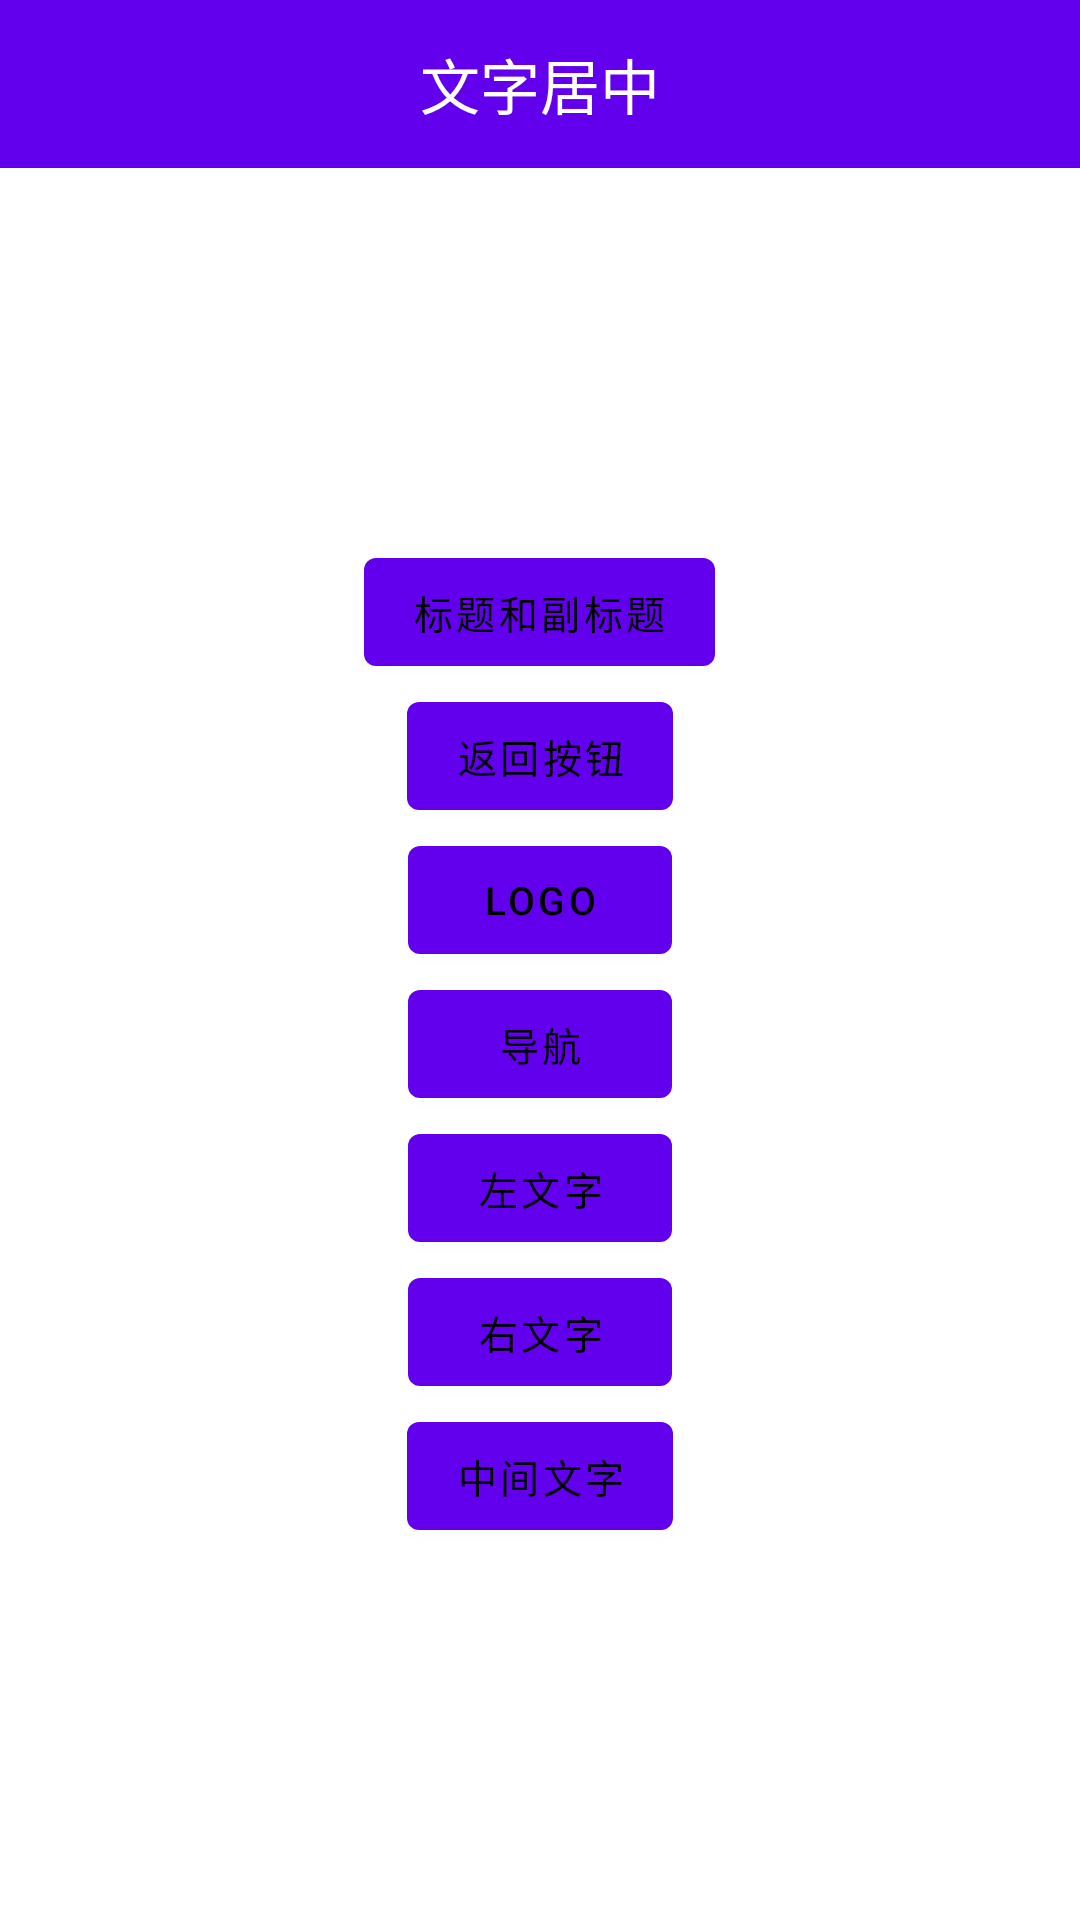

Reconstruct the res/layout file that produces this screen, plus the resources it refers to.
<!-- AndroidManifest.xml: fallback theme Theme.MaterialComponents.DayNight.NoActionBar -->
<!-- res/layout/fragment_b.xml -->
<?xml version="1.0" encoding="utf-8"?>
<LinearLayout xmlns:android="http://schemas.android.com/apk/res/android"
    xmlns:app="http://schemas.android.com/apk/res-auto"
    android:id="@+id/root"
    android:layout_width="fill_parent"
    android:layout_height="fill_parent"
    android:orientation="vertical">

    <android.support.v7.widget.Toolbar
        android:id="@+id/toolbar"
        android:layout_width="match_parent"
        android:layout_height="?attr/actionBarSize"
        app:titleTextAppearance="@style/Toolbar.TitleText"
        android:background="?attr/colorPrimary">

        <TextView
            android:layout_width="wrap_content"
            android:layout_height="wrap_content"
            android:layout_centerInParent="true"
            android:layout_gravity="center"
            android:text="文字居中"
            android:gravity="center"
            android:textColor="@color/white"
            android:textSize="20sp" />

    </android.support.v7.widget.Toolbar>

    <LinearLayout
        android:layout_width="match_parent"
        android:layout_height="match_parent"
        android:gravity="center"
        android:orientation="vertical">

        <Button
            android:id="@+id/btn1"
            android:layout_width="wrap_content"
            android:layout_height="wrap_content"
            android:text="标题和副标题"
            android:textColor="@android:color/black"
            android:textSize="13sp" />

        <Button
            android:id="@+id/btn2"
            android:layout_width="wrap_content"
            android:layout_height="wrap_content"
            android:text="返回按钮"
            android:textColor="@android:color/black"
            android:textSize="13sp" />

        <Button
            android:id="@+id/btn3"
            android:layout_width="wrap_content"
            android:layout_height="wrap_content"
            android:text="Logo"
            android:textColor="@android:color/black"
            android:textSize="13sp" />

        <Button
            android:id="@+id/btn4"
            android:layout_width="wrap_content"
            android:layout_height="wrap_content"
            android:text="导航"
            android:textColor="@android:color/black"
            android:textSize="13sp" />

        <Button
            android:id="@+id/btn5"
            android:layout_width="wrap_content"
            android:layout_height="wrap_content"
            android:text="左文字"
            android:textColor="@android:color/black"
            android:textSize="13sp" />

        <Button
            android:id="@+id/btn6"
            android:layout_width="wrap_content"
            android:layout_height="wrap_content"
            android:text="右文字"
            android:textColor="@android:color/black"
            android:textSize="13sp" />

        <Button
            android:id="@+id/btn7"
            android:layout_width="wrap_content"
            android:layout_height="wrap_content"
            android:text="中间文字"
            android:textColor="@android:color/black"
            android:textSize="13sp" />
    </LinearLayout>

</LinearLayout>
<!-- resources referenced by this layout -->
<resources>
  <color name="white">#FFFFFF</color>
  <style name="Toolbar.TitleText" parent="TextAppearance.Widget.AppCompat.Toolbar.Title">
          <item name="android:textSize">18sp</item>
          <item name="android:textColor">@color/white</item>
      </style>
</resources>
